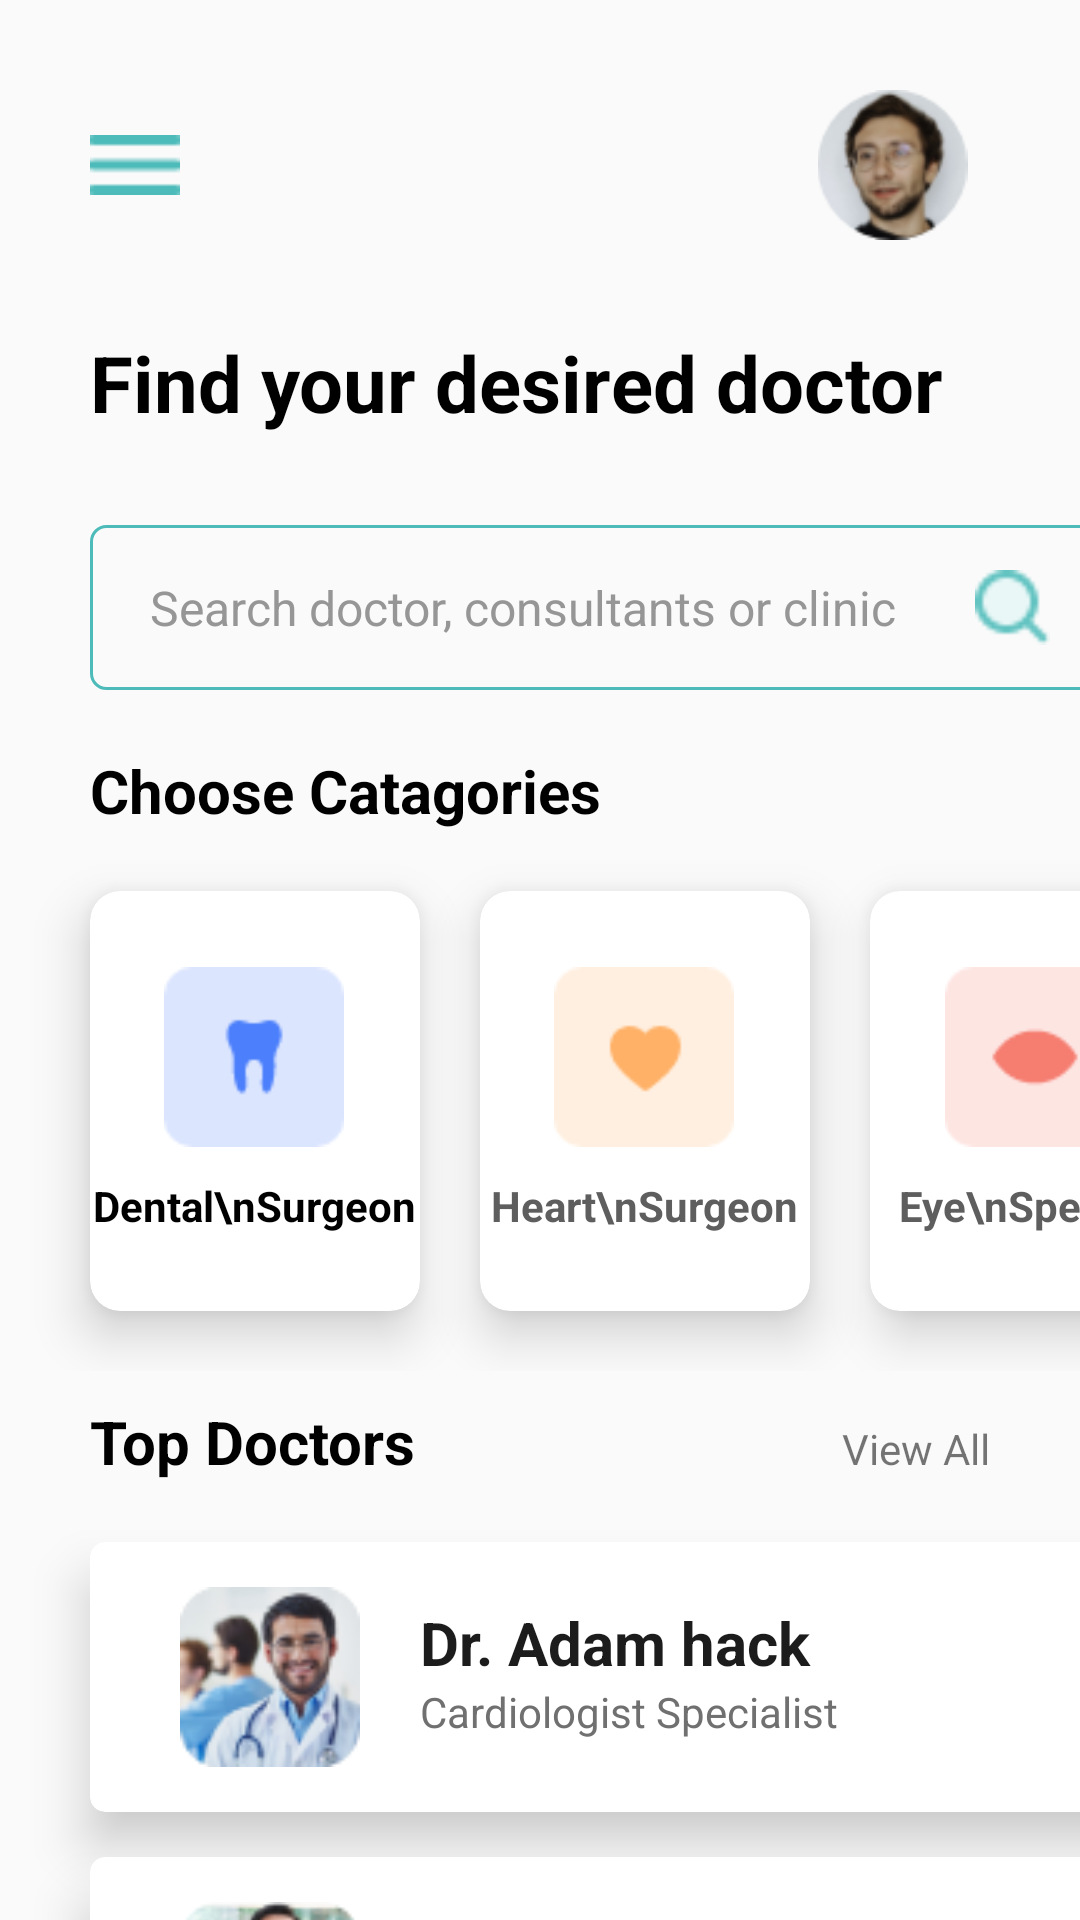

Layout XML and referenced resources for this Android screen:
<!-- AndroidManifest.xml: application theme AppTheme -->
<!-- res/layout/activity_third.xml -->
<?xml version="1.0" encoding="utf-8"?>
<LinearLayout xmlns:android="http://schemas.android.com/apk/res/android"
    android:layout_width="match_parent"
    android:layout_height="match_parent"
    xmlns:app="http://schemas.android.com/apk/res-auto"
    xmlns:tools="http://schemas.android.com/tools"
    tools:context=".Intro.ThirdActivity"
    android:orientation="vertical">

<RelativeLayout
    android:layout_width="match_parent"
    android:layout_height="110dp"
    android:padding="30dp">

    <ImageView
        android:layout_width="30dp"
        android:layout_height="30dp"
        android:layout_centerVertical="true"
        android:src="@drawable/menu" />

    <ImageView
        android:layout_width="65dp"
        android:layout_height="65dp"
        android:layout_alignParentRight="true"
        android:src="@drawable/profile" />

</RelativeLayout>

<LinearLayout
    android:layout_width="match_parent"
    android:layout_height="wrap_content"
    android:orientation="vertical"
    android:paddingLeft="30dp">

    <TextView
        android:layout_width="wrap_content"
        android:layout_height="wrap_content"
        android:text="Find your desired doctor"
        android:textSize="26dp"
        android:textStyle="bold"
        android:textColor="#000"/>

    <RelativeLayout
        android:layout_width="350dp"
        android:layout_height="55dp"
        android:background="@drawable/forget"
        android:layout_marginTop="30dp">

        <TextView
            android:layout_width="wrap_content"
            android:layout_height="wrap_content"
            android:text="Search doctor, consultants or clinic"
            android:textSize="16dp"
            android:textColor="#979696"
            android:layout_centerVertical="true"
            android:layout_marginLeft="10dp"/>

        <Button
            android:layout_width="25dp"
            android:layout_height="25dp"
            android:background="@drawable/search_icon"
            android:layout_centerVertical="true"
            android:layout_alignParentRight="true"
            android:layout_marginRight="20dp"/>

    </RelativeLayout>

</LinearLayout>

<TextView
    android:layout_width="wrap_content"
    android:layout_height="wrap_content"
    android:text="Choose Catagories"
    android:textSize="20dp"
    android:textColor="#000"
    android:textStyle="bold"
    android:layout_marginTop="20dp"
    android:paddingLeft="30dp"/>

<LinearLayout
    android:layout_width="match_parent"
    android:layout_height="wrap_content"
    android:orientation="horizontal">

    <androidx.cardview.widget.CardView
        android:layout_width="110dp"
        android:layout_height="140dp"
        app:cardCornerRadius="10dp"
        app:cardElevation="10dp"
        android:background="#ffff"
        android:padding="10dp"
        android:layout_marginTop="20dp"
        android:layout_marginLeft="30dp"
        android:layout_marginBottom="20dp">

        <LinearLayout
            android:layout_width="wrap_content"
            android:layout_height="wrap_content"
            android:orientation="vertical"
            android:gravity="center"
            android:layout_gravity="center">

            <ImageView
                android:layout_width="60dp"
                android:layout_height="60dp"
                android:background="@drawable/card_bg1"/>

            <TextView
                android:layout_width="wrap_content"
                android:layout_height="wrap_content"
                android:text="Dental\nSurgeon"
                android:gravity="center"
                android:textStyle="bold"
                android:textColor="#000"
                android:layout_marginTop="10dp"/>

        </LinearLayout>

    </androidx.cardview.widget.CardView>

    <androidx.cardview.widget.CardView
        android:layout_width="110dp"
        android:layout_height="140dp"
        app:cardCornerRadius="10dp"
        app:cardElevation="10dp"
        android:background="#ffff"
        android:padding="10dp"
        android:layout_marginTop="20dp"
        android:layout_marginLeft="20dp"
        android:layout_marginBottom="20dp">

        <LinearLayout
            android:layout_width="wrap_content"
            android:layout_height="wrap_content"
            android:orientation="vertical"
            android:gravity="center"
            android:layout_gravity="center">

            <ImageView
                android:layout_width="60dp"
                android:layout_height="60dp"
                android:background="@drawable/card_bg2"/>

            <TextView
                android:layout_width="wrap_content"
                android:layout_height="wrap_content"
                android:text="Heart\nSurgeon"
                android:gravity="center"
                android:textStyle="bold"
                android:textColor="#5E5E5E"
                android:layout_marginTop="10dp"/>

        </LinearLayout>

    </androidx.cardview.widget.CardView>

    <androidx.cardview.widget.CardView
        android:layout_width="110dp"
        android:layout_height="140dp"
        app:cardCornerRadius="10dp"
        app:cardElevation="10dp"
        android:background="#ffff"
        android:padding="10dp"
        android:layout_marginTop="20dp"
        android:layout_marginLeft="20dp"
        android:layout_marginBottom="20dp">

        <LinearLayout
            android:layout_width="wrap_content"
            android:layout_height="wrap_content"
            android:orientation="vertical"
            android:gravity="center"
            android:layout_gravity="center">

            <ImageView
                android:layout_width="60dp"
                android:layout_height="60dp"
                android:background="@drawable/card_bg3"/>

            <TextView
                android:layout_width="wrap_content"
                android:layout_height="wrap_content"
                android:text="Eye\nSpecilist"
                android:gravity="center"
                android:textStyle="bold"
                android:textColor="#5E5E5E"
                android:layout_marginTop="10dp"/>

        </LinearLayout>

    </androidx.cardview.widget.CardView>

</LinearLayout>

<LinearLayout
    android:layout_width="match_parent"
    android:layout_height="wrap_content"
    android:orientation="horizontal">

    <TextView
        android:layout_width="wrap_content"
        android:layout_height="wrap_content"
        android:text="Top Doctors"
        android:textSize="20dp"
        android:textColor="#000"
        android:textStyle="bold"
        android:layout_marginTop="10dp"
        android:paddingLeft="30dp"/>

    <TextView
        android:layout_width="match_parent"
        android:layout_height="wrap_content"
        android:text="View All"
        android:gravity="end"
        android:layout_marginTop="10dp"
        android:paddingLeft="30dp"
        android:paddingRight="30dp"/>

</LinearLayout>

<LinearLayout
    android:layout_width="match_parent"
    android:layout_height="wrap_content"
    android:orientation="vertical">

    <androidx.cardview.widget.CardView
        android:layout_width="350dp"
        android:layout_height="90dp"
        app:cardCornerRadius="5dp"
        app:cardElevation="10dp"
        android:background="#ffff"
        android:padding="10dp"
        android:layout_marginTop="20dp"
        android:layout_marginLeft="30dp"
        android:layout_marginBottom="15dp">

        <RelativeLayout
            android:layout_width="wrap_content"
            android:layout_height="wrap_content"
            android:layout_gravity="center_vertical"
            android:layout_marginLeft="30dp">

            <ImageView
                android:id="@+id/img1"
                android:layout_width="60dp"
                android:layout_height="60dp"
                android:background="@drawable/card_img1"/>

            <TextView
                android:id="@+id/ct1"
                android:layout_width="wrap_content"
                android:layout_height="wrap_content"
                android:text="Dr. Adam hack"
                android:textStyle="bold"
                android:textColor="#1C1C1C"
                android:textSize="20dp"
                android:layout_toRightOf="@id/img1"
                android:layout_marginLeft="20dp"
                android:layout_marginTop="5dp"/>

            <TextView
                android:layout_width="wrap_content"
                android:layout_height="wrap_content"
                android:text="Cardiologist Specialist"
                android:textColor="#707070"
                android:layout_below="@id/ct1"
                android:layout_toRightOf="@id/img1"
                android:layout_marginLeft="20dp"/>

        </RelativeLayout>

    </androidx.cardview.widget.CardView>

    <androidx.cardview.widget.CardView
        android:layout_width="350dp"
        android:layout_height="90dp"
        app:cardCornerRadius="5dp"
        app:cardElevation="10dp"
        android:background="#ffff"
        android:padding="10dp"
        android:layout_marginLeft="30dp"
        android:layout_marginBottom="20dp">

        <RelativeLayout
            android:layout_width="wrap_content"
            android:layout_height="wrap_content"
            android:layout_gravity="center_vertical"
            android:layout_marginLeft="30dp">

            <ImageView
                android:id="@+id/img2"
                android:layout_width="60dp"
                android:layout_height="60dp"
                android:background="@drawable/card_img3"/>

            <TextView
                android:id="@+id/ct2"
                android:layout_width="wrap_content"
                android:layout_height="wrap_content"
                android:text="Dr. Henry Rockson"
                android:textStyle="bold"
                android:textColor="#1C1C1C"
                android:textSize="20dp"
                android:layout_toRightOf="@id/img2"
                android:layout_marginLeft="20dp"
                android:layout_marginTop="5dp"/>

            <TextView
                android:layout_width="wrap_content"
                android:layout_height="wrap_content"
                android:text="Cardiologist Specialist"
                android:textColor="#707070"
                android:layout_below="@id/ct2"
                android:layout_toRightOf="@id/img2"
                android:layout_marginLeft="20dp"/>

        </RelativeLayout>

    </androidx.cardview.widget.CardView>

</LinearLayout>

</LinearLayout>
<!-- resources referenced by this layout -->
<resources>
  <!-- drawable card_bg1: png bitmap (drawable, 1134 bytes) -->
  <!-- drawable card_bg2: png bitmap (drawable, 1066 bytes) -->
  <!-- drawable card_bg3: png bitmap (drawable, 1041 bytes) -->
  <!-- drawable card_img1: png bitmap (drawable, 8893 bytes) -->
  <!-- drawable card_img3: png bitmap (drawable, 8700 bytes) -->
  <!-- drawable forget (drawable) -->
  <shape xmlns:android="http://schemas.android.com/apk/res/android">
      <stroke android:width="1dp" android:color="#4dbbba" />
      <padding android:left="10dp" android:top="10dp" android:right="10dp" android:bottom="10dp" />
      <corners android:radius="5dp" />
  </shape>
  <!-- drawable menu: png bitmap (drawable, 173 bytes) -->
  <!-- drawable profile: png bitmap (drawable, 7634 bytes) -->
  <!-- drawable search_icon: png bitmap (drawable, 526 bytes) -->
  <style name="AppTheme" parent="Theme.AppCompat.Light.NoActionBar">
          
          <item name="colorPrimary">@color/colorPrimary</item>
          <item name="colorPrimaryDark">@color/colorPrimaryDark</item>
          <item name="colorAccent">@color/colorAccent</item>
      </style>
  <!-- not gathered from this repository: default colours our renderer supplied (Android Studio template values) -->
  <color name="colorPrimary">#FF6200EE</color>
  <color name="colorPrimaryDark">#FF3700B3</color>
  <color name="colorAccent">#FF03DAC5</color>
</resources>
